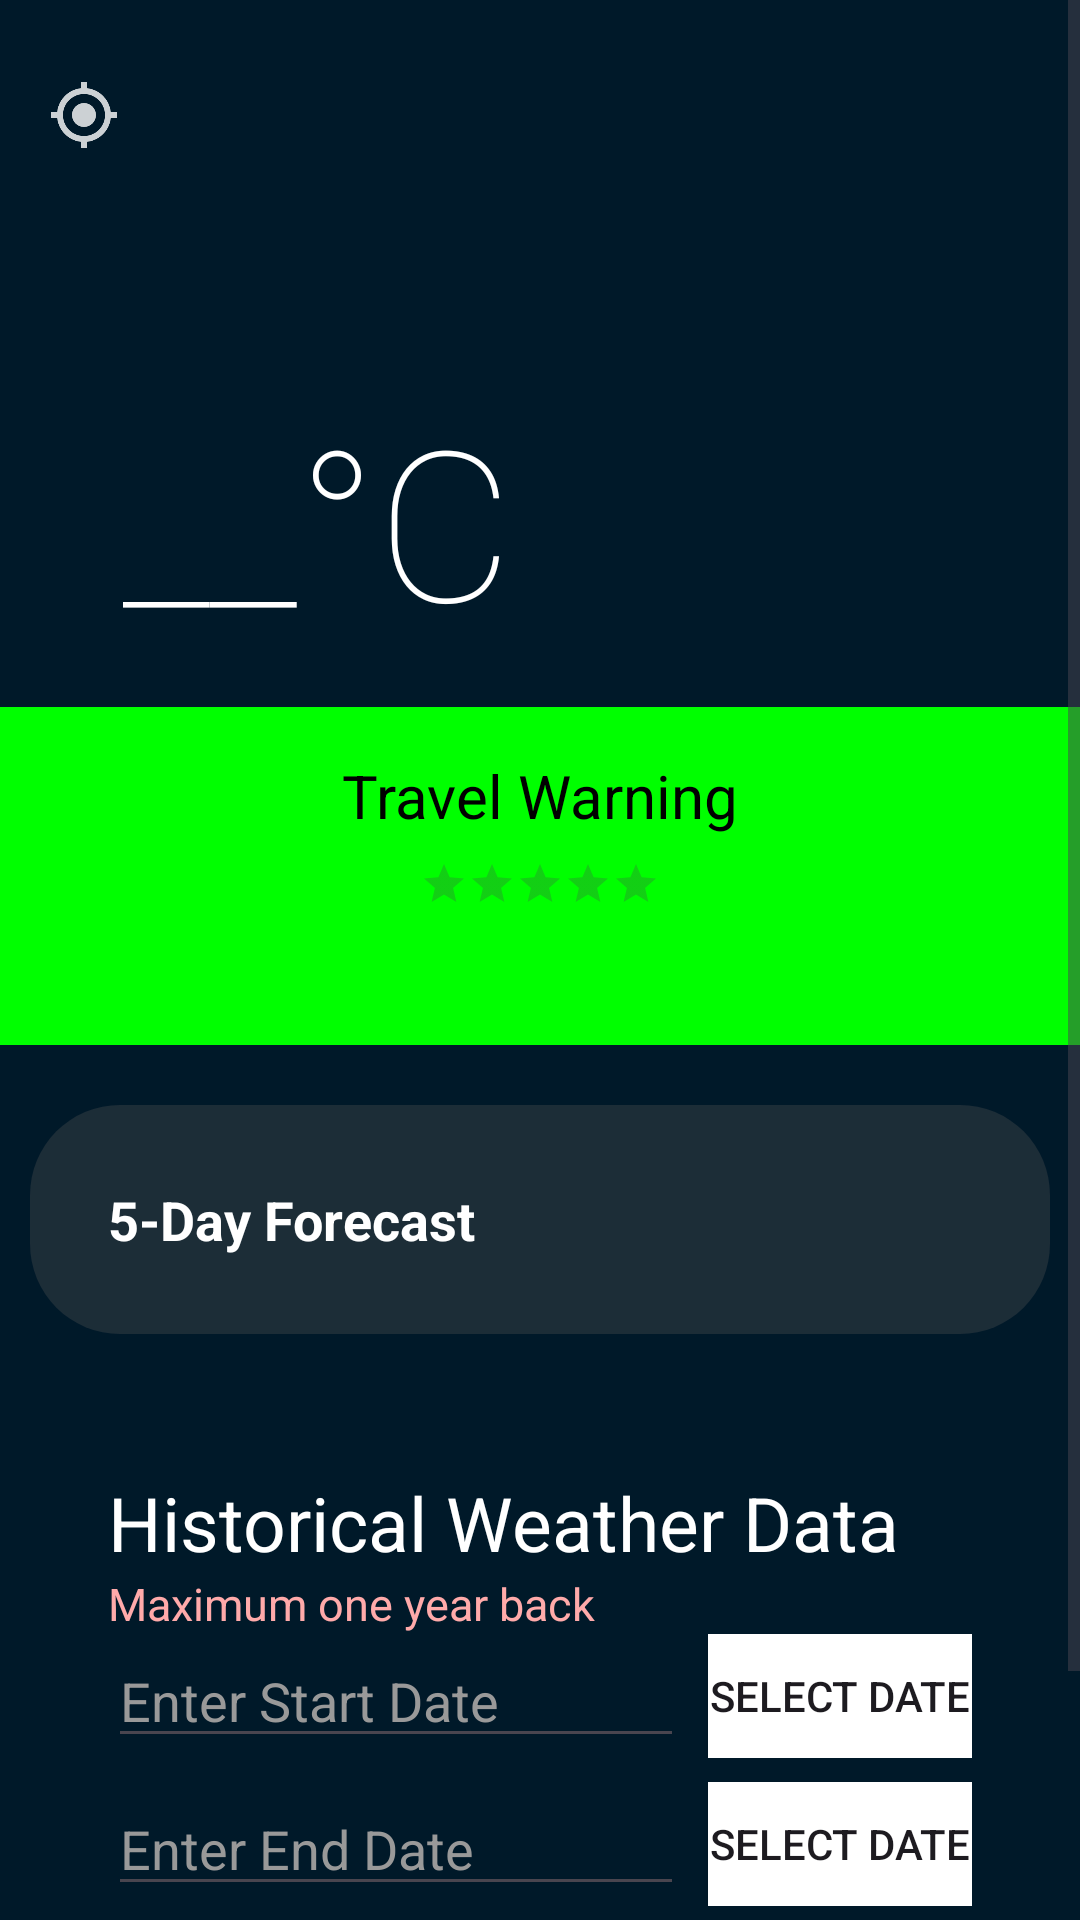

Here is an Android app screen rendered from its layout file. Give the layout XML and the strings, colors and styles it references.
<!-- AndroidManifest.xml: application theme Theme.ExploreXpert -->
<!-- res/layout/fragment_weather.xml -->
<?xml version="1.0" encoding="utf-8"?>
<ScrollView xmlns:android="http://schemas.android.com/apk/res/android"
    xmlns:app="http://schemas.android.com/apk/res-auto"
    xmlns:tools="http://schemas.android.com/tools"
    android:layout_width="match_parent"
    android:layout_height="match_parent"
    android:background="#001929"
    tools:context=".ui.view.WeatherFragment">

    <RelativeLayout
        android:layout_width="match_parent"
        android:layout_height="wrap_content">


        <RelativeLayout
            android:id="@+id/addressContainer"
            android:layout_width="match_parent"
            android:layout_height="wrap_content"
            android:padding="16dp">

            <ImageView
                android:id="@+id/locationIcon"
                android:layout_width="wrap_content"
                android:layout_height="wrap_content"
                android:layout_alignParentStart="true"
                android:layout_centerVertical="true"
                android:contentDescription="Location Icon"
                android:src="@drawable/ic_location_icon" />

            <TextView
                android:id="@+id/address"
                android:layout_width="wrap_content"
                android:layout_height="wrap_content"
                android:layout_centerVertical="true"
                android:layout_toEndOf="@id/locationIcon"
                android:paddingStart="8dp"
                android:textColor="#FFFFFF"
                android:textSize="28sp" />

            <Button
                android:id="@+id/searchIcon"
                android:layout_width="45dp"
                android:layout_height="45dp"
                android:layout_alignParentEnd="true"
                android:layout_centerVertical="true"
                android:background="@drawable/ic_search_24dp"
                android:clickable="true"
                android:contentDescription="Search Icon"
                android:focusable="true"
                android:onClick="onSearchIconClick" />
        </RelativeLayout>


        <RelativeLayout
            android:id="@+id/weatherInfoContainer"
            android:layout_width="match_parent"
            android:layout_height="wrap_content"
            android:layout_below="@id/addressContainer"
            android:layout_centerHorizontal="true"
            android:padding="16dp">

            <LinearLayout
                android:layout_width="369dp"
                android:layout_height="wrap_content"
                android:orientation="horizontal"
                tools:ignore="UselessParent">

                <LinearLayout
                    android:id="@+id/weatherTextContainer"
                    android:layout_width="wrap_content"
                    android:layout_height="wrap_content"
                    android:orientation="vertical"
                    android:paddingLeft="25dp">

                    <TextView
                        android:id="@+id/status"
                        android:layout_width="wrap_content"
                        android:layout_height="wrap_content"
                        android:textColor="#FFFFFF"
                        android:textSize="25sp" />

                    <TextView
                        android:id="@+id/temp"
                        android:layout_width="wrap_content"
                        android:layout_height="wrap_content"
                        android:fontFamily="sans-serif-thin"
                        android:text="__°C"
                        android:textColor="#FFFFFF"
                        android:textSize="70sp" />
                </LinearLayout>

                <ImageView
                    android:id="@+id/weatherIcon"
                    android:layout_width="195dp"
                    android:layout_height="match_parent"
                    android:contentDescription="Weather Icon" />


            </LinearLayout>

        </RelativeLayout>


        <RelativeLayout
            android:id="@+id/travelWarningSection"
            android:layout_width="match_parent"
            android:layout_height="wrap_content"
            android:layout_below="@+id/weatherInfoContainer"
            android:layout_marginTop="0dp"
            android:background="@drawable/travel_warning_background"
            android:padding="16dp">

            <TextView
                android:id="@+id/riskLevelTextView"
                android:layout_width="wrap_content"
                android:layout_height="wrap_content"
                android:layout_alignParentTop="true"
                android:layout_centerHorizontal="true"
                android:text="Travel Warning"
                android:textColor="#000000"
                android:textSize="20sp" />

            <RatingBar
                android:id="@+id/ratingBar"
                style="?android:attr/ratingBarStyleSmall"
                android:layout_width="wrap_content"
                android:layout_height="wrap_content"
                android:layout_below="@id/riskLevelTextView"
                android:layout_centerHorizontal="true"
                android:layout_marginTop="8dp"
                android:numStars="5"
                android:stepSize="0.1" />

            <TextView
                android:id="@+id/riskMessageTextView"
                android:layout_width="match_parent"
                android:layout_height="wrap_content"
                android:layout_below="@id/ratingBar"
                android:layout_centerHorizontal="true"
                android:layout_marginTop="8dp"
                android:textColor="#000000"
                android:textSize="16sp" />


        </RelativeLayout>

        

        <androidx.core.widget.NestedScrollView
            android:id="@+id/forecast"
            android:layout_width="match_parent"
            android:layout_height="wrap_content"
            android:layout_below="@id/travelWarningSection"
            android:layout_marginStart="10dp"
            android:layout_marginTop="20dp"
            android:layout_marginEnd="10dp"
            android:layout_marginBottom="10dp"
            android:background="@drawable/rounded_rect">

            <LinearLayout
                android:layout_width="match_parent"
                android:layout_height="wrap_content"
                android:orientation="vertical"
                android:padding="16dp">

                 <TextView
                    android:layout_width="wrap_content"
                    android:layout_height="wrap_content"
                    android:padding="10dp"
                    android:text="5-Day Forecast"
                    android:textColor="#FFF"
                    android:textSize="18sp"
                    android:textStyle="bold" />

                <androidx.recyclerview.widget.RecyclerView
                    android:id="@+id/forecastRecyclerView"
                    android:layout_width="match_parent"
                    android:layout_height="wrap_content"
                    android:orientation="vertical" />

            </LinearLayout>
        </androidx.core.widget.NestedScrollView>


        <RelativeLayout
            android:id="@+id/dateInputContainer"
            android:layout_width="match_parent"
            android:layout_height="wrap_content"
            android:layout_below="@id/forecast"
            android:layout_marginStart="20dp"
            android:layout_marginTop="20dp"
            android:layout_marginEnd="20dp"
            android:layout_marginBottom="20dp"
            android:padding="16dp">

            <LinearLayout
                android:id="@+id/desc"
                android:layout_width="match_parent"
                android:layout_height="wrap_content"
                android:orientation="vertical">

            <TextView
                android:id="@+id/historicalWeather"
                android:layout_width="wrap_content"
                android:layout_height="wrap_content"
                android:text="Historical Weather Data"
                android:textColor="#FFFFFF"
                android:textSize="25sp" />

            <TextView
                android:layout_width="wrap_content"
                android:layout_height="wrap_content"
                android:text="Maximum one year back"
                android:textColor="#FAA"
                android:textSize="15sp" />
            </LinearLayout>
            <LinearLayout
                android:id="@+id/startDateInput"
                android:layout_width="match_parent"
                android:layout_height="wrap_content"
                android:layout_below="@id/desc"
                android:orientation="horizontal">

                <EditText
                    android:id="@+id/startDateText"
                    android:layout_width="0dp"
                    android:layout_height="wrap_content"
                    android:layout_weight="1"
                    android:hint="Enter Start Date"
                    android:inputType="date"
                    android:textColor="#FFFFFF"
                    android:textColorHint="#999999" />

                <Button
                    android:id="@+id/select1"
                    android:layout_width="wrap_content"
                    android:layout_height="match_parent"
                    android:layout_marginStart="8dp"
                    android:background="@drawable/rect_button"
                    android:paddingTop="8dp"
                    android:paddingBottom="8dp"
                    android:text="Select Date" />
            </LinearLayout>

            
            <LinearLayout
                android:id="@+id/endDateInput"
                android:layout_width="match_parent"
                android:layout_height="wrap_content"
                android:layout_below="@id/startDateInput"
                android:orientation="horizontal">

                <EditText
                    android:id="@+id/endDateText"
                    android:layout_width="0dp"
                    android:layout_height="wrap_content"
                    android:layout_marginTop="8dp"

                    android:layout_weight="1"
                    android:hint="Enter End Date"
                    android:inputType="date"
                    android:textColor="#FFFFFF"
                    android:textColorHint="#999999" />

                <Button
                    android:id="@+id/select2"
                    android:layout_width="wrap_content"
                    android:layout_height="match_parent"
                    android:layout_marginStart="8dp"
                    android:layout_marginTop="8dp"
                    android:background="@drawable/rect_button"
                    android:paddingTop="8dp"
                    android:paddingBottom="8dp"
                    android:text="Select Date" />
            </LinearLayout>

            
            <Button
                android:id="@+id/fetchHistoricalWeatherButton"
                android:layout_width="wrap_content"
                android:layout_height="wrap_content"
                android:layout_below="@id/endDateInput"
                android:layout_centerHorizontal="true"
                android:layout_marginTop="16dp"
                android:text="Fetch Historical Weather" />
        </RelativeLayout>
    </RelativeLayout>
</ScrollView>
<!-- resources referenced by this layout -->
<resources>
  <!-- drawable ic_location_icon: png bitmap (drawable-hdpi, 680 bytes) -->
  <!-- drawable rect_button (drawable) -->
  <shape xmlns:android="http://schemas.android.com/apk/res/android"
      android:shape="rectangle">
  
      
      <solid android:color="@color/design_default_color_on_primary" />
  
      
      <corners android:radius="0dp" />
  </shape>
  <!-- drawable rounded_rect (drawable) -->
  <shape xmlns:android="http://schemas.android.com/apk/res/android"
      android:shape="rectangle">
      <corners android:radius="30dp" />
      <solid android:color="#55555555" />
  </shape>
  <!-- drawable travel_warning_background (drawable) -->
  <?xml version="1.0" encoding="utf-8"?>
  <shape xmlns:android="http://schemas.android.com/apk/res/android">
      <solid android:color="#00FF00"/> 
  </shape>
  <style name="Theme.ExploreXpert" parent="Theme.Material3.Light.NoActionBar">
          <item name="android:windowTranslucentStatus">true</item>
      </style>
</resources>
